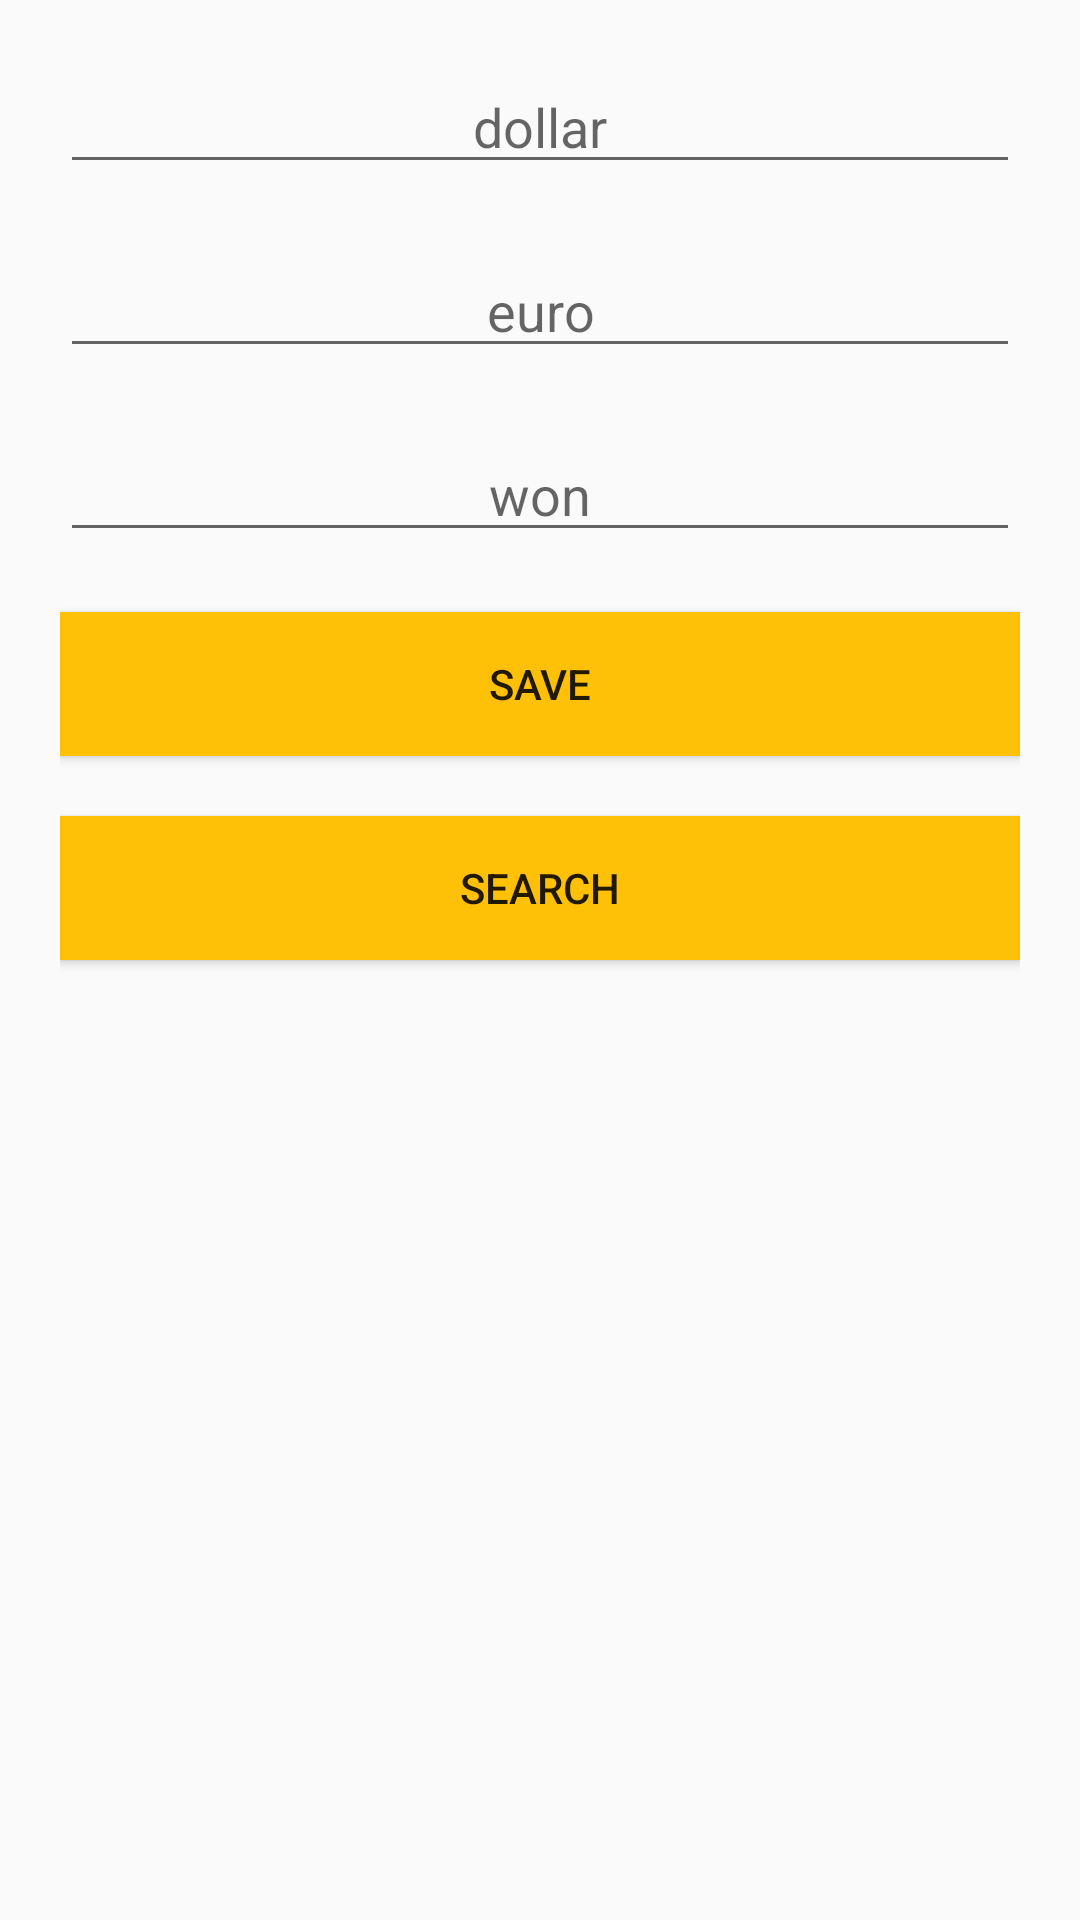

This screen was rendered from an Android layout file. Write that file and the resources it references.
<!-- AndroidManifest.xml: application theme AppTheme -->
<!-- res/layout/activity_save.xml -->
<?xml version="1.0" encoding="utf-8"?>
<androidx.constraintlayout.widget.ConstraintLayout xmlns:android="http://schemas.android.com/apk/res/android"
    xmlns:app="http://schemas.android.com/apk/res-auto"
    xmlns:tools="http://schemas.android.com/tools"
    android:layout_width="match_parent"
    android:layout_height="match_parent"
    tools:context=".save">

    <LinearLayout
        android:layout_width="match_parent"
        android:layout_height="match_parent"
        android:layout_margin="20dp"
        android:orientation="vertical">

        <EditText
            android:id="@+id/editText2"
            android:layout_width="match_parent"
            android:layout_height="wrap_content"
            android:layout_gravity="center"
            android:layout_marginBottom="20dp"
            android:ems="10"
            android:gravity="center"
            android:hint="dollar"
            android:inputType="numberSigned|number|numberDecimal" />

        <EditText
            android:id="@+id/editText3"
            android:layout_width="match_parent"
            android:layout_height="wrap_content"
            android:layout_gravity="center"
            android:layout_marginBottom="20dp"
            android:ems="10"
            android:gravity="center"
            android:hint="euro"
            android:inputType="numberSigned|number|numberDecimal" />

        <EditText
            android:id="@+id/editText4"
            android:layout_width="match_parent"
            android:layout_height="wrap_content"
            android:layout_gravity="center"
            android:layout_marginBottom="20dp"
            android:ems="10"
            android:gravity="center"
            android:hint="won"
            android:inputType="numberSigned|number|numberDecimal" />

        <Button
            android:id="@+id/button11"
            android:layout_width="match_parent"
            android:layout_height="wrap_content"
            android:layout_marginBottom="20dp"
            android:background="#FFC107"
            android:onClick="onClick"
            android:text="save" />

        <Button
            android:id="@+id/button12"
            android:layout_width="match_parent"
            android:layout_height="wrap_content"
            android:background="#FFC107"
            android:onClick="onClick2"
            android:text="@android:string/search_go" />
    </LinearLayout>
</androidx.constraintlayout.widget.ConstraintLayout>
<!-- resources referenced by this layout -->
<resources>
  <style name="AppTheme" parent="Theme.AppCompat.Light.DarkActionBar">
          
          <item name="colorPrimary">@color/colorPrimary</item>
          <item name="colorPrimaryDark">@color/colorPrimaryDark</item>
          <item name="colorAccent">@color/colorAccent</item>
      </style>
  <!-- not gathered from this repository: default colours our renderer supplied (Android Studio template values) -->
  <color name="colorPrimary">#FF6200EE</color>
  <color name="colorPrimaryDark">#FF3700B3</color>
  <color name="colorAccent">#FF03DAC5</color>
</resources>
